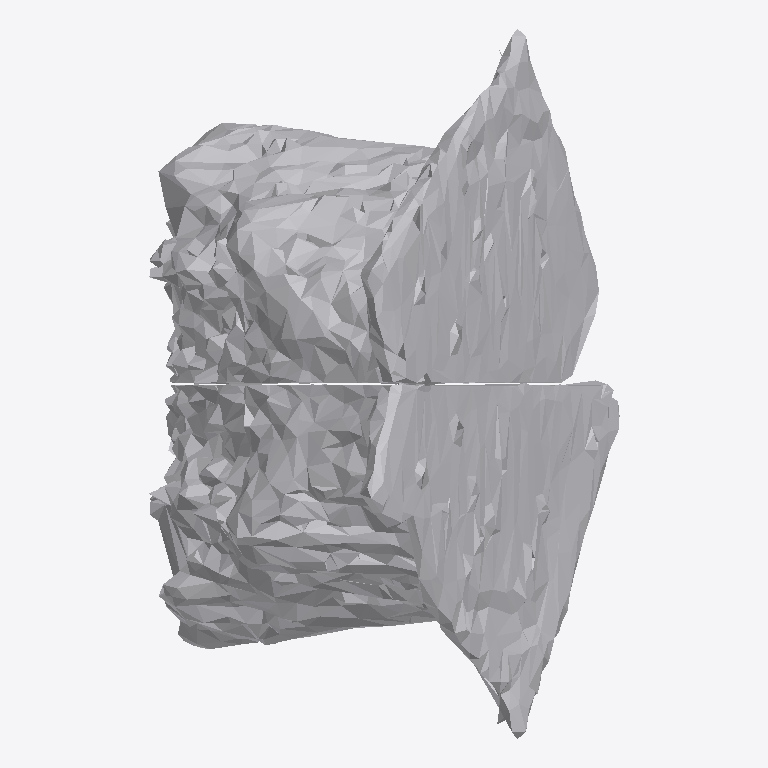
Plan cut of the same IFC building model at storey 'Ground Floor' (level 0.00 m, cut at 1.40 m), seen from above with north up, elements coloured by IFC class: 1 other element (light grey). No cut surface shows.
Extent 0.451 m × 0.681 m × 0.689 m (x, y, z). Storeys (1): Ground Floor at 0.00 m. Elements (1): 1 IfcFurniture.

HEADER;
FILE_DESCRIPTION(('ViewDefinition [CoordinationView]'),'2;1');
FILE_NAME('','2026-07-11T05:35:36',(''),(''),'IfcOpenShell 0.8.0','IfcOpenShell 0.8.0','');
FILE_SCHEMA(('IFC4'));
ENDSEC;
DATA;
#17=IFCPROJECT('2JUGptUUf5b8oqsLbnDyZ7',#5,'Office Project',$,$,$,$,(#15),#10);
#20=IFCSITE('3QnG46AXD7KPzPYi5VxAzR',#5,'Site',$,$,#19,$,$,.ELEMENT.,$,$,$,$,$);
#22=IFCBUILDING('2losweAIjEqvdsURWKnL$k',#5,'Building',$,$,#21,$,$,.ELEMENT.,$,$,$);
#24=IFCBUILDINGSTOREY('2rbLtcqFjEWBTCStTlOBBu',#5,'Ground Floor',$,$,#23,$,$,.ELEMENT.,0.0);
#35=IFCFURNITURE('16TbMaCzv6Qh$ktjAd6YFU',#5,'Coffee Table',$,$,#34,#31,$,$);
ENDSEC;
